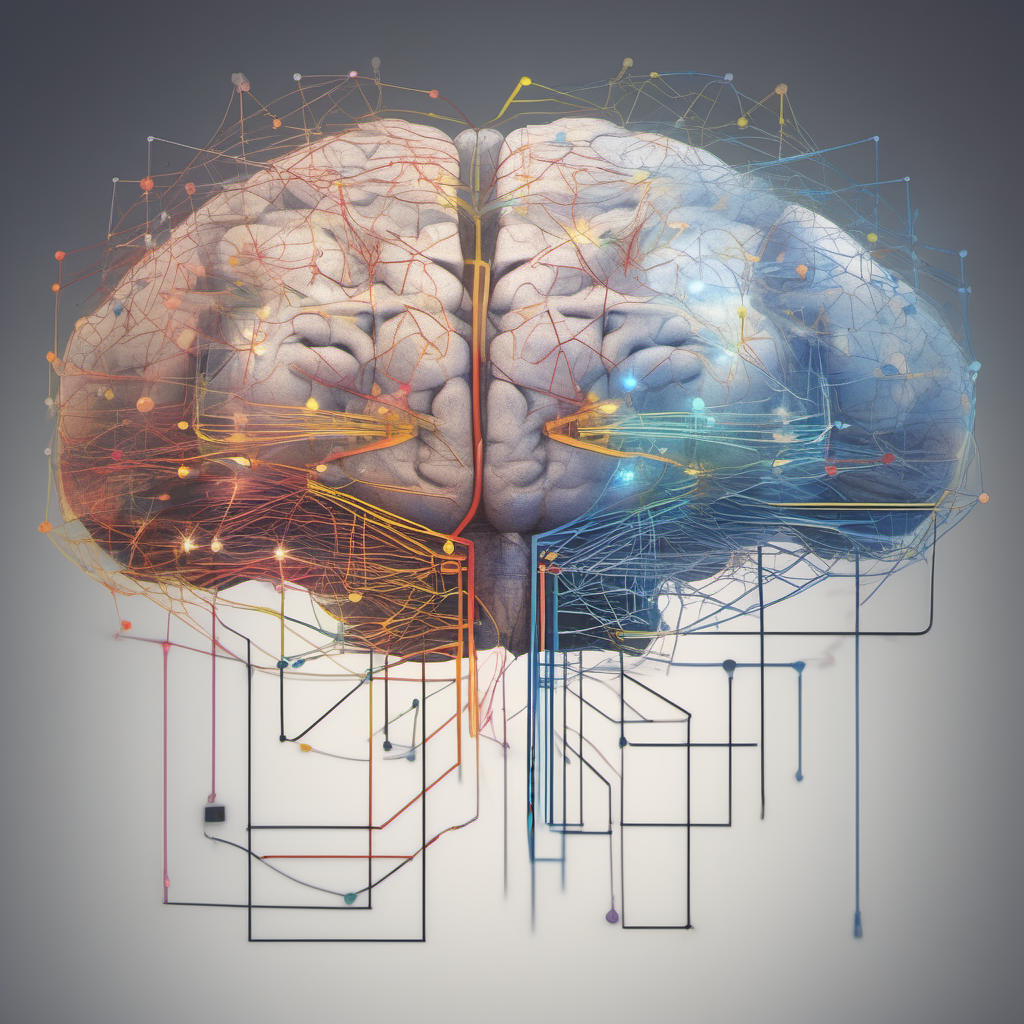
Generation parameters embedded in this image by AUTOMATIC1111 Stable Diffusion web UI or a fork of it (Forge, ...) (PNG 'parameters' text chunk):
stylized left and right brain networks connected
Steps: 40, Sampler: Euler a, CFG scale: 7, Seed: 2012398994, Size: 1024x1024, Model hash: 31e35c80fc, Model: sd_xl_base_1.0, Version: v1.6.0